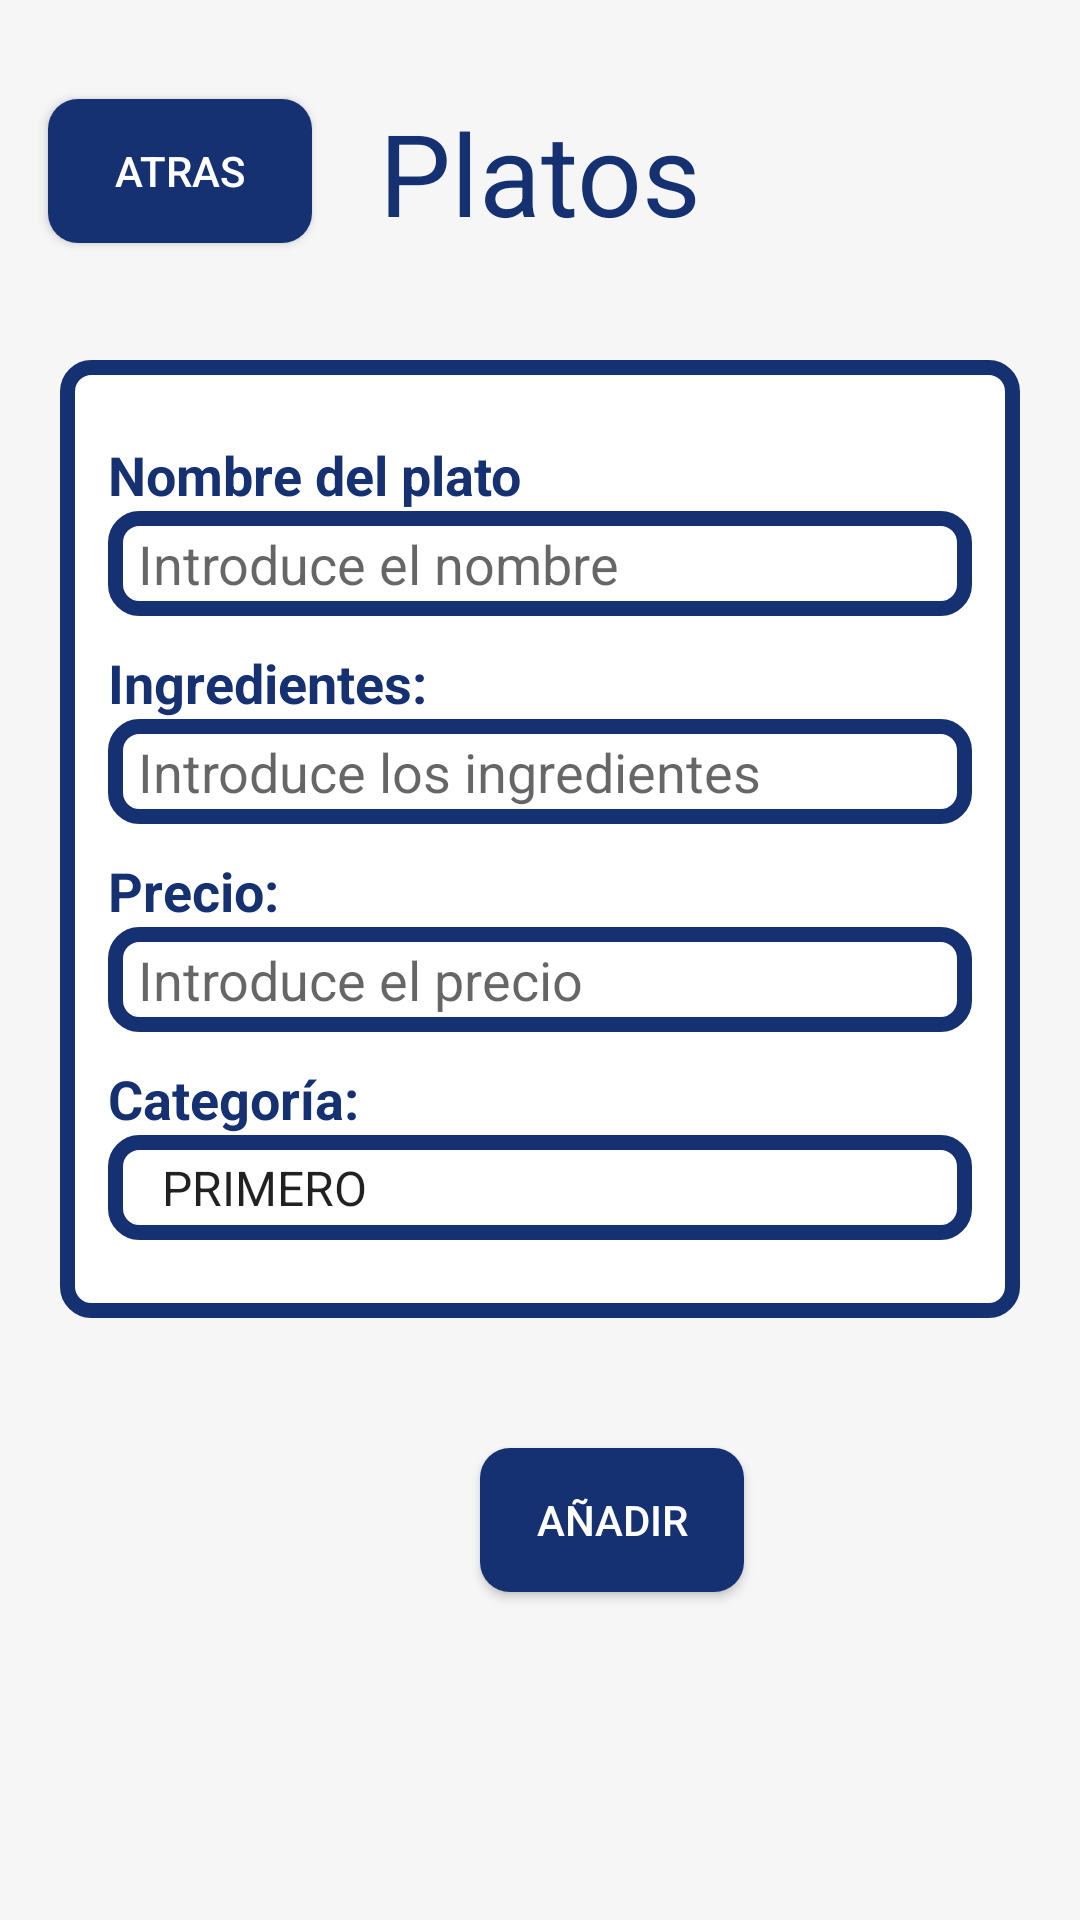

Here is an Android app screen rendered from its layout file. Give the layout XML and the strings, colors and styles it references.
<!-- AndroidManifest.xml: application theme AppTheme -->
<!-- res/layout/activity_add_plate.xml -->
<?xml version="1.0" encoding="utf-8"?>
<androidx.constraintlayout.widget.ConstraintLayout xmlns:android="http://schemas.android.com/apk/res/android"
    xmlns:app="http://schemas.android.com/apk/res-auto"
    xmlns:tools="http://schemas.android.com/tools"
    android:layout_width="match_parent"
    android:layout_height="match_parent"
    tools:context=".ui.add_plate">

    <RelativeLayout
        android:layout_width="match_parent"
        android:layout_height="match_parent"
        android:background="#F6F6F6"
        android:visibility="visible"
        tools:layout_editor_absoluteX="0dp"
        tools:layout_editor_absoluteY="41dp"
        tools:visibility="visible">

        <TextView
            android:id="@+id/textViewTitle"
            android:layout_width="wrap_content"
            android:layout_height="wrap_content"
            android:layout_centerHorizontal="true"
            android:layout_marginTop="32dp"
            android:text="@string/platos"
            android:textColor="#163172"
            android:textSize="38sp" />

        
        <Button
            android:id="@+id/buttonAtras"
            android:layout_width="wrap_content"
            android:layout_height="wrap_content"
            android:layout_below="@id/textViewTitle"
            android:layout_alignParentStart="true"
            android:layout_marginStart="16dp"
            android:layout_marginTop="-50dp"
            android:background="@drawable/custom_button2"
            android:text="atras"
            android:textColor="#FFF" />

        <LinearLayout
            android:layout_width="match_parent"
            android:layout_height="wrap_content"
            android:layout_marginTop="120dp"
            android:background="@drawable/plato_info"
            android:layout_marginHorizontal="20dp"
            android:orientation="vertical"
            android:padding="16dp"
            android:visibility="visible"
            tools:visibility="visible">

            <TextView
                android:id="@+id/textViewNombre"
                android:layout_width="wrap_content"
                android:layout_height="wrap_content"
                android:text="Nombre del plato"
                android:textSize="18sp"
                android:textStyle="bold"
                android:textColor="#163172"
                android:layout_marginTop="10dp"/>
            <EditText
                android:id="@+id/editTextNombre"
                android:layout_width="wrap_content"
                android:layout_height="wrap_content"
                android:hint="Introduce el nombre"
                android:inputType="text"
                android:textSize="18sp"
                android:minHeight="35dp"
                android:minWidth="340dp"
                android:paddingLeft="10dp"
                android:background="@drawable/plato_info"

                />

            <TextView
                android:id="@+id/textViewIngrediente"
                android:layout_width="wrap_content"
                android:layout_height="wrap_content"
                android:text="Ingredientes: "
                android:textSize="18sp"
                android:textStyle="bold"
                android:textColor="#163172"
                android:layout_marginTop="10dp"/>

            <EditText
                android:id="@+id/editTextIngrediente"
                android:layout_width="wrap_content"
                android:layout_height="wrap_content"
                android:hint="Introduce los ingredientes"
                android:inputType="text"
                android:textSize="18sp"
                android:minHeight="35dp"
                android:minWidth="340dp"
                android:paddingLeft="10dp"
                android:background="@drawable/plato_info"                />

                <TextView
                    android:id="@+id/textViewPrecio"
                    android:layout_width="wrap_content"
                    android:layout_height="wrap_content"

                    android:text="Precio:"
                    android:textSize="18sp"
                    android:textColor="#163172"
                    android:textStyle="bold"
                    android:layout_marginTop="10dp"
                    />
                <EditText
                android:id="@+id/editTextPrecio"
                android:layout_width="wrap_content"
                android:layout_height="wrap_content"
                android:hint="Introduce el precio"
                android:inputType="numberDecimal"
                android:textSize="18sp"
                    android:minHeight="35dp"
                    android:minWidth="340dp"
                    android:paddingLeft="10dp"
                    android:background="@drawable/plato_info"                />

                <TextView
                    android:id="@+id/textViewCategoria"
                    android:layout_width="wrap_content"
                    android:layout_height="wrap_content"

                    android:text="Categoría: "
                    android:textSize="18sp"
                    android:textColor="#163172"
                    android:textStyle="bold"
                    android:layout_marginTop="10dp"
                    />

            <Spinner
                android:id="@+id/spinnerCategorias"
                android:layout_width="match_parent"
                android:layout_height="wrap_content"
                android:entries="@array/categorias"
                android:paddingLeft="10dp"
                android:textSize="18sp"
                android:background="@drawable/plato_info"
                android:layout_marginBottom="10dp"
                android:minHeight="35dp"
                android:minWidth="340dp"
                android:prompt="@string/selecciona_categoria"
                android:spinnerMode="dropdown"
                />


        </LinearLayout>
        <Button
            android:id="@+id/buttonAdd"
            android:layout_width="wrap_content"
            android:layout_height="wrap_content"
            android:layout_below="@id/textViewTitle"
            android:layout_alignParentStart="true"
            android:layout_marginStart="160dp"
            android:layout_marginTop="400dp"
            android:background="@drawable/custom_button2"
            android:text="añadir"
            android:textColor="#FFF"
            />
    </RelativeLayout>

</androidx.constraintlayout.widget.ConstraintLayout>
<!-- resources referenced by this layout -->
<resources>
  <array name="categorias">
          <item>PRIMERO</item>
          <item>SEGUNDO</item>
          <item>POSTRE</item>
      </array>
  <!-- drawable custom_button2 (drawable) -->
  <shape xmlns:android="http://schemas.android.com/apk/res/android"
      android:shape="rectangle">
      <solid android:color="#163172" /> 
      <corners android:radius="10dp" /> 
  </shape>
  <!-- drawable plato_info (drawable) -->
  <shape xmlns:android="http://schemas.android.com/apk/res/android">
      <solid android:color="#FFFFFF" /> 
      <stroke
          android:width="5dp"
          android:color="#163172" /> 
      <corners android:radius="8dp" /> 
  
  </shape>
  <string name="platos">Platos</string>
  <string name="selecciona_categoria">Selecciona una categoria</string>
  <style name="AppTheme" parent="Theme.MaterialComponents.Light.DarkActionBar">
          
          <item name="colorPrimary">@color/colorPrimary</item>
  
          <item name="colorAccent">@color/colorAccent</item>
      </style>
  <color name="colorPrimary">#163172</color>
  <color name="colorAccent">#FFAA00</color>
</resources>
